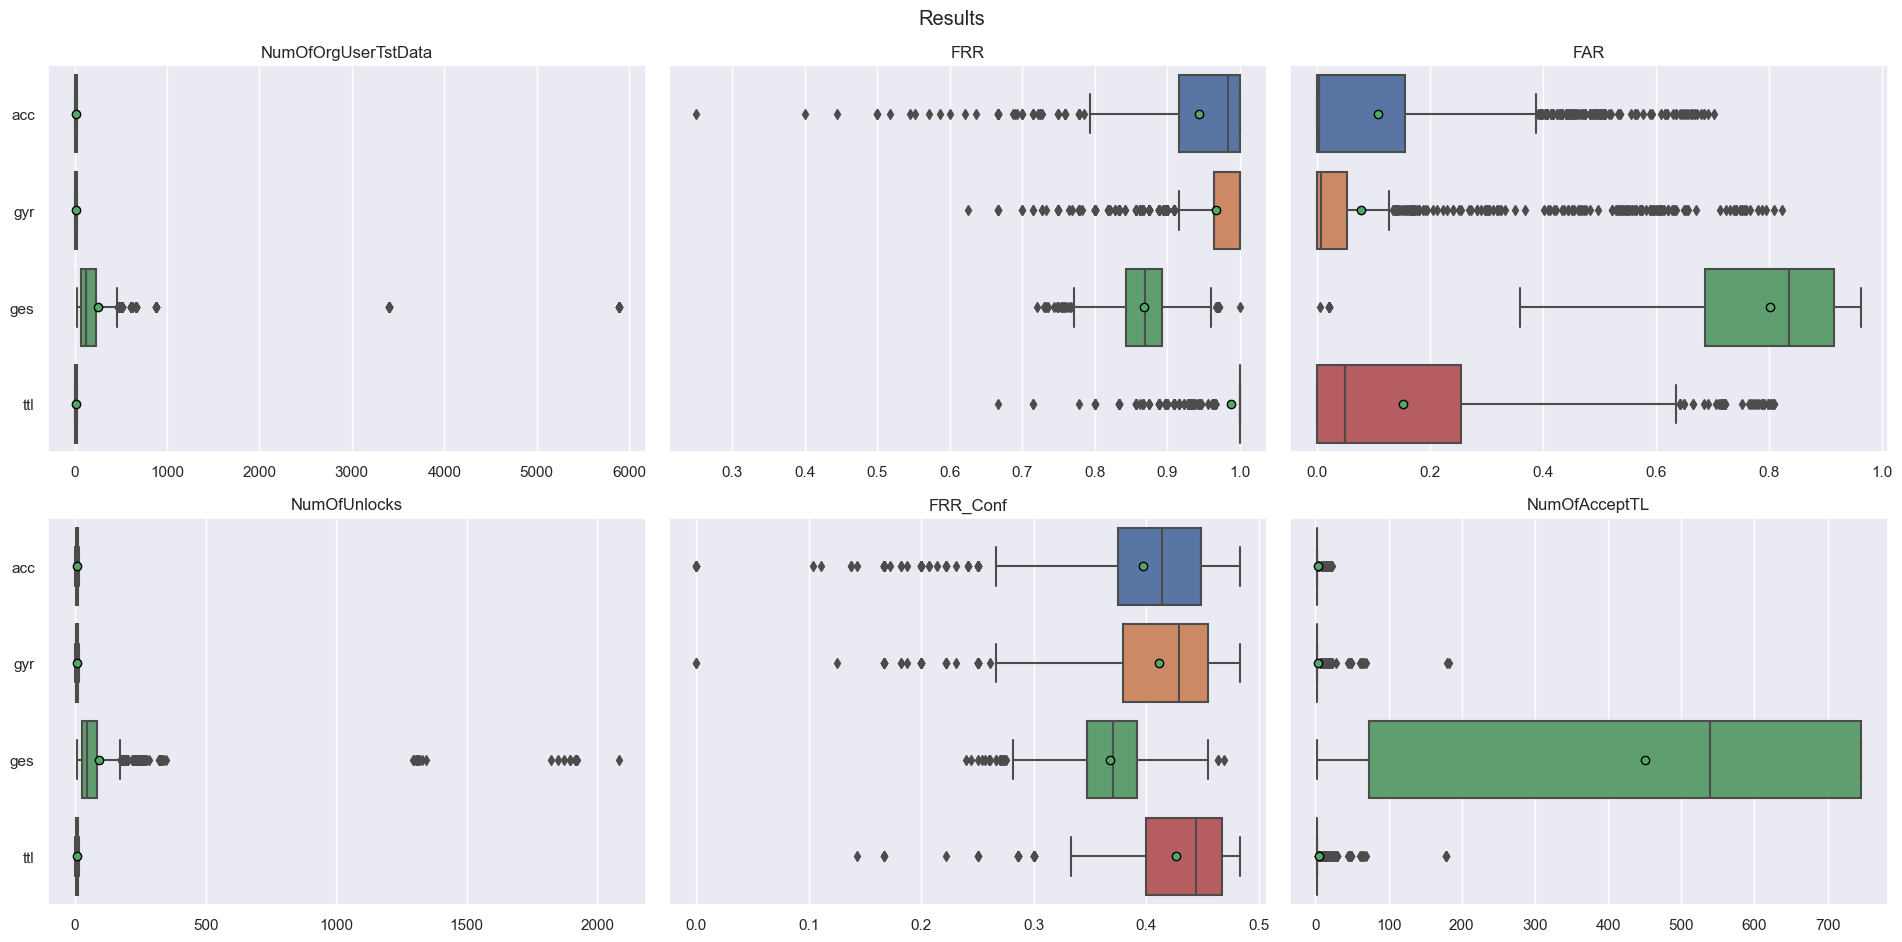

Data behind this chart, as committed beside it:
FAR, FRR, FRR_Conf, Fold, MeanNumOfAttData, Module, NumOfAcceptTL, NumOfOrgUserTstData, NumOfUnlocks, OriginalUser
0.04183, 0.9333, 0.4, f0, 173.7, acc, 12.0, 30.0, 12.0, 9gx7uks
0.04183, 0.9655, 0.4483, f1, 173.7, acc, 12.0, 29.0, 13.0, 9gx7uks
0.03042, 1.0, 0.4828, f2, 173.7, acc, 12.0, 29.0, 14.0, 9gx7uks
0.04563, 0.931, 0.4138, f3, 173.7, acc, 12.0, 29.0, 12.0, 9gx7uks
0.07224, 0.8621, 0.3448, f4, 173.7, acc, 12.0, 29.0, 10.0, 9gx7uks
0.03802, 0.9655, 0.4483, f5, 173.7, acc, 12.0, 29.0, 13.0, 9gx7uks
0.007605, 0.9655, 0.4483, f6, 173.7, acc, 2.0, 29.0, 13.0, 9gx7uks
0.03422, 0.9655, 0.4483, f7, 173.7, acc, 12.0, 29.0, 13.0, 9gx7uks
0.03042, 0.931, 0.4138, f8, 173.7, acc, 12.0, 29.0, 12.0, 9gx7uks
0.02662, 0.9655, 0.4828, f9, 173.7, acc, 2.0, 29.0, 14.0, 9gx7uks
0.6714, 1.0, 0.4667, f0, 158.2, gyr, 18.0, 30.0, 14.0, 9gx7uks
0.5901, 0.931, 0.4138, f1, 158.2, gyr, 12.0, 29.0, 12.0, 9gx7uks
0.6537, 1.0, 0.4828, f2, 158.2, gyr, 12.0, 29.0, 14.0, 9gx7uks
0.6537, 0.8966, 0.3793, f3, 158.2, gyr, 19.0, 29.0, 11.0, 9gx7uks
0.6113, 1.0, 0.4828, f4, 158.2, gyr, 12.0, 29.0, 14.0, 9gx7uks
0.629, 1.0, 0.4828, f5, 158.2, gyr, 17.0, 29.0, 14.0, 9gx7uks
0.6325, 0.9655, 0.4483, f6, 158.2, gyr, 12.0, 29.0, 13.0, 9gx7uks
0.5512, 0.8966, 0.3793, f7, 158.2, gyr, 9.0, 29.0, 11.0, 9gx7uks
0.6078, 0.8966, 0.3793, f8, 158.2, gyr, 11.0, 29.0, 11.0, 9gx7uks
0.6325, 1.0, 0.4828, f9, 158.2, gyr, 9.0, 29.0, 14.0, 9gx7uks
0.9611, 0.8503, 0.3529, f0, 2534, ges, 745.0, 187.0, 66.0, 9gx7uks
0.9611, 0.861, 0.3636, f1, 2534, ges, 745.0, 187.0, 68.0, 9gx7uks
0.9611, 0.8503, 0.3529, f2, 2534, ges, 745.0, 187.0, 66.0, 9gx7uks
0.9611, 0.8289, 0.3316, f3, 2534, ges, 745.0, 187.0, 62.0, 9gx7uks
0.9611, 0.8556, 0.3583, f4, 2534, ges, 745.0, 187.0, 67.0, 9gx7uks
0.9611, 0.8021, 0.3102, f5, 2534, ges, 745.0, 187.0, 58.0, 9gx7uks
0.9624, 0.8925, 0.3925, f6, 2534, ges, 745.0, 186.0, 73.0, 9gx7uks
0.9611, 0.8656, 0.3656, f7, 2534, ges, 745.0, 186.0, 68.0, 9gx7uks
0.9611, 0.7903, 0.3011, f8, 2534, ges, 745.0, 186.0, 56.0, 9gx7uks
0.9611, 0.8387, 0.3441, f9, 2534, ges, 745.0, 186.0, 64.0, 9gx7uks
0.6654, 0.9667, 0.4333, f0, 156.4, ttl, 18.0, 30.0, 13.0, 9gx7uks
0.5932, 1.0, 0.4828, f1, 156.4, ttl, 12.0, 29.0, 14.0, 9gx7uks
0.6274, 1.0, 0.4828, f2, 156.4, ttl, 12.0, 29.0, 14.0, 9gx7uks
0.6426, 0.931, 0.4138, f3, 156.4, ttl, 19.0, 29.0, 12.0, 9gx7uks
0.6312, 1.0, 0.4828, f4, 156.4, ttl, 12.0, 29.0, 14.0, 9gx7uks
0.616, 0.9655, 0.4483, f5, 156.4, ttl, 17.0, 29.0, 13.0, 9gx7uks
0.6084, 1.0, 0.4828, f6, 156.4, ttl, 12.0, 29.0, 14.0, 9gx7uks
0.5475, 0.9655, 0.4483, f7, 156.4, ttl, 12.0, 29.0, 13.0, 9gx7uks
0.6008, 0.9655, 0.4483, f8, 156.4, ttl, 12.0, 29.0, 13.0, 9gx7uks
0.635, 1.0, 0.4828, f9, 156.4, ttl, 12.0, 29.0, 14.0, 9gx7uks
0.3232, 0.9565, 0.4348, f0, 174.3, acc, 2.0, 23.0, 10.0, 06mdn3c
0.2966, 0.9565, 0.4783, f1, 174.3, acc, 2.0, 23.0, 11.0, 06mdn3c
0.2776, 1.0, 0.4783, f2, 174.3, acc, 2.0, 23.0, 11.0, 06mdn3c
0.2852, 0.8636, 0.4091, f3, 174.3, acc, 2.0, 22.0, 9.0, 06mdn3c
0.2433, 0.9545, 0.4091, f4, 174.3, acc, 2.0, 22.0, 9.0, 06mdn3c
0.3232, 0.9545, 0.4091, f5, 174.3, acc, 2.0, 22.0, 9.0, 06mdn3c
0.2662, 1.0, 0.4545, f6, 174.3, acc, 2.0, 22.0, 10.0, 06mdn3c
0.3878, 0.9545, 0.4091, f7, 174.3, acc, 2.0, 22.0, 9.0, 06mdn3c
0.3042, 0.9545, 0.4091, f8, 174.3, acc, 2.0, 22.0, 9.0, 06mdn3c
0.3384, 0.9545, 0.4545, f9, 174.3, acc, 2.0, 22.0, 10.0, 06mdn3c
0.0106, 0.9565, 0.4348, f0, 158.8, gyr, 2.0, 23.0, 10.0, 06mdn3c
0.0, 1.0, 0.4783, f1, 158.8, gyr, 2.0, 23.0, 11.0, 06mdn3c
0.0, 1.0, 0.4783, f2, 158.8, gyr, 2.0, 23.0, 11.0, 06mdn3c
0.003534, 1.0, 0.4545, f3, 158.8, gyr, 2.0, 22.0, 10.0, 06mdn3c
0.003534, 1.0, 0.4545, f4, 158.8, gyr, 2.0, 22.0, 10.0, 06mdn3c
0.0, 1.0, 0.4545, f5, 158.8, gyr, 2.0, 22.0, 10.0, 06mdn3c
0.0, 0.9545, 0.4091, f6, 158.8, gyr, 2.0, 22.0, 9.0, 06mdn3c
0.0, 1.0, 0.4545, f7, 158.8, gyr, 2.0, 22.0, 10.0, 06mdn3c
0.003534, 1.0, 0.4545, f8, 158.8, gyr, 2.0, 22.0, 10.0, 06mdn3c
0.0, 1.0, 0.4545, f9, 158.8, gyr, 2.0, 22.0, 10.0, 06mdn3c
... 4,580 more rows
